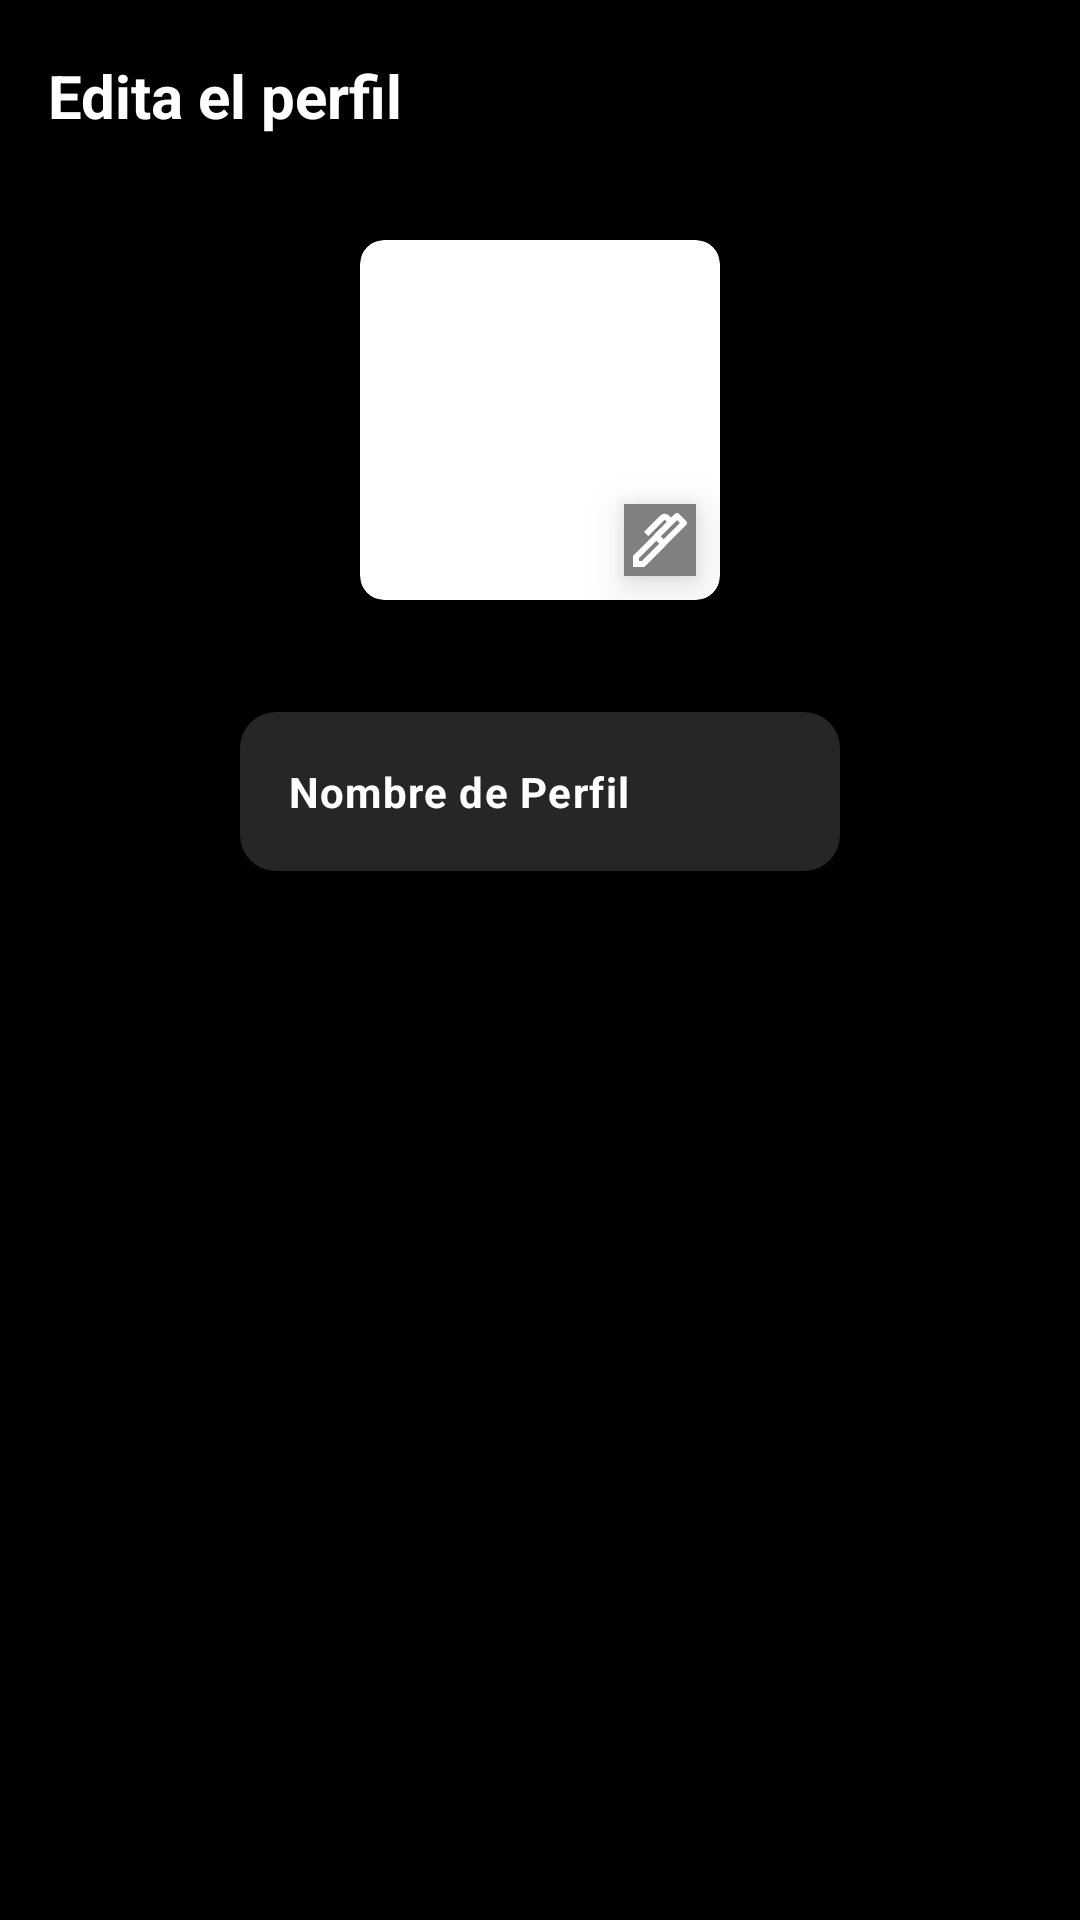

Reconstruct the res/layout file that produces this screen, plus the resources it refers to.
<!-- AndroidManifest.xml: application theme Theme.NetflixClone -->
<!-- res/layout/activity_administrar_perfiles.xml -->
<?xml version="1.0" encoding="utf-8"?>
<LinearLayout
    xmlns:android="http://schemas.android.com/apk/res/android"
    xmlns:app="http://schemas.android.com/apk/res-auto"
    android:layout_width="match_parent"
    android:layout_height="match_parent"
    android:orientation="vertical"
    android:background="@android:color/black">

    <androidx.appcompat.widget.Toolbar
        android:id="@+id/toolbar"
        android:layout_width="match_parent"
        android:layout_height="?attr/actionBarSize"
        android:background="@android:color/transparent"
        android:padding="10dp"
        >

        <ImageButton
            android:id="@+id/backButton_administrar"
            android:layout_width="wrap_content"
            android:layout_height="wrap_content"
            android:src="@drawable/ic_arrow_back"
            android:background="?attr/selectableItemBackgroundBorderless"
            app:tint="@android:color/white" />

        <TextView
            android:layout_width="wrap_content"
            android:layout_height="wrap_content"
            android:text="Edita el perfil"
            android:textColor="@color/white"
            android:textSize="20sp"
            android:textStyle="bold"/>
    </androidx.appcompat.widget.Toolbar>
    <FrameLayout
        android:layout_width="wrap_content"
        android:layout_height="wrap_content"
        android:layout_gravity="center">
        <LinearLayout
        android:layout_width="wrap_content"
        android:layout_height="wrap_content"
        android:orientation="vertical"
        android:gravity="center"
        android:padding="16dp">

        <androidx.cardview.widget.CardView
            android:id="@+id/editar_icono_perfil"
            android:layout_width="120dp"
            android:layout_height="120dp"
            android:layout_marginBottom="8dp"
            app:cardCornerRadius="8dp"
            app:cardElevation="4dp">

            <FrameLayout
                android:layout_width="match_parent"
                android:layout_height="match_parent">

                <ImageView
                    android:id="@+id/foto_administrar_perfil"
                    android:layout_width="120dp"
                    android:layout_height="120dp"
                    android:scaleType="centerCrop"
                     />

                <ImageView

                    android:layout_width="24dp"
                    android:layout_height="24dp"
                    android:layout_gravity="bottom|end"
                    android:layout_margin="8dp"
                    android:elevation="8dp"
                    android:background="@color/gray"
                    android:src="@drawable/ic_ink_pen"
                    android:contentDescription="Icono del usuario" />

            </FrameLayout>
        </androidx.cardview.widget.CardView>

        </LinearLayout>
    </FrameLayout>
    <LinearLayout
        android:layout_width="wrap_content"
        android:layout_height="wrap_content"
        android:orientation="horizontal"
        android:layout_gravity="center_horizontal">

        <com.google.android.material.textfield.TextInputLayout
            android:layout_width="wrap_content"
            android:layout_height="wrap_content"

            android:padding="8dp">

            <com.google.android.material.textfield.TextInputEditText
                android:id="@+id/textNombre_administrar_perfil"
                android:layout_width="200dp"
                android:background="@drawable/rounded_background"
                android:layout_height="wrap_content"
                android:textColor="@android:color/white"
                android:textSize="14sp"
                android:text="Nombre de Perfil"
                android:textStyle="bold"
                />

        </com.google.android.material.textfield.TextInputLayout>

    </LinearLayout>

</LinearLayout>
<!-- resources referenced by this layout -->
<resources>
  <color name="gray">#808080</color>
  <color name="white">#FFFFFFFF</color>
  <!-- drawable ic_ink_pen (drawable) -->
  <vector xmlns:android="http://schemas.android.com/apk/res/android"
      android:width="24dp"
      android:height="24dp"
      android:viewportWidth="960"
      android:viewportHeight="960">
    <path
        android:pathData="m490,433 l37,37 217,-217 -37,-37 -217,217ZM200,760h37l233,-233 -37,-37 -233,233v37ZM555,555L405,405l167,-167 -29,-29 -219,219 -56,-56 218,-219q24,-24 56.5,-24t56.5,24l29,29 50,-50q12,-12 28.5,-12t28.5,12l93,93q12,12 12,28.5T828,282L555,555ZM270,840L120,840v-150l285,-285 150,150 -285,285Z"
        android:fillColor="#FFFFFF"/>
  </vector>
  <!-- drawable rounded_background (drawable) -->
  <?xml version="1.0" encoding="utf-8"?>
  <shape xmlns:android="http://schemas.android.com/apk/res/android">
      <solid android:color="@color/grayBackground" />
      <corners android:radius="12dp" />
  
  </shape>
  <style name="Theme.NetflixClone" parent="Base.Theme.NetflixClone" />
  <color name="grayBackground">#262626</color>
  <style name="Base.Theme.NetflixClone" parent="Theme.Material3.DayNight.NoActionBar">
          
          <item name="colorPrimary">@color/colorPrimary</item>
      </style>
  <color name="colorPrimary">#FF000000</color>
</resources>
